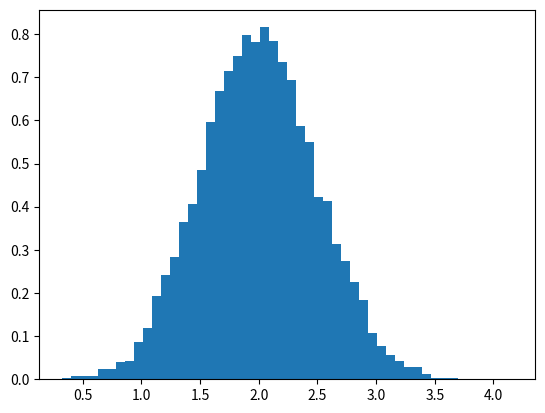

This figure's Python source: (Note: this script raises an exception after producing the figure.)
import matplotlib.pyplot as plt
import numpy as np

a = np.random.normal(2, 0.5, 10000)  # 建立一个10000正态偏差的向量，方差为0.5 ^ 2，平均值为2

plt.hist(a, bins=50, density=1)  # 绘制带有50个区间的标准化直方图
plt.show()

# 用numpy计算直方图，然后绘制它
(n, bins) = np.histogram(a, bins=50, normed=True)
plt.plot(.5 * (bins[1:] + bins[:-1]), n)
plt.show()
